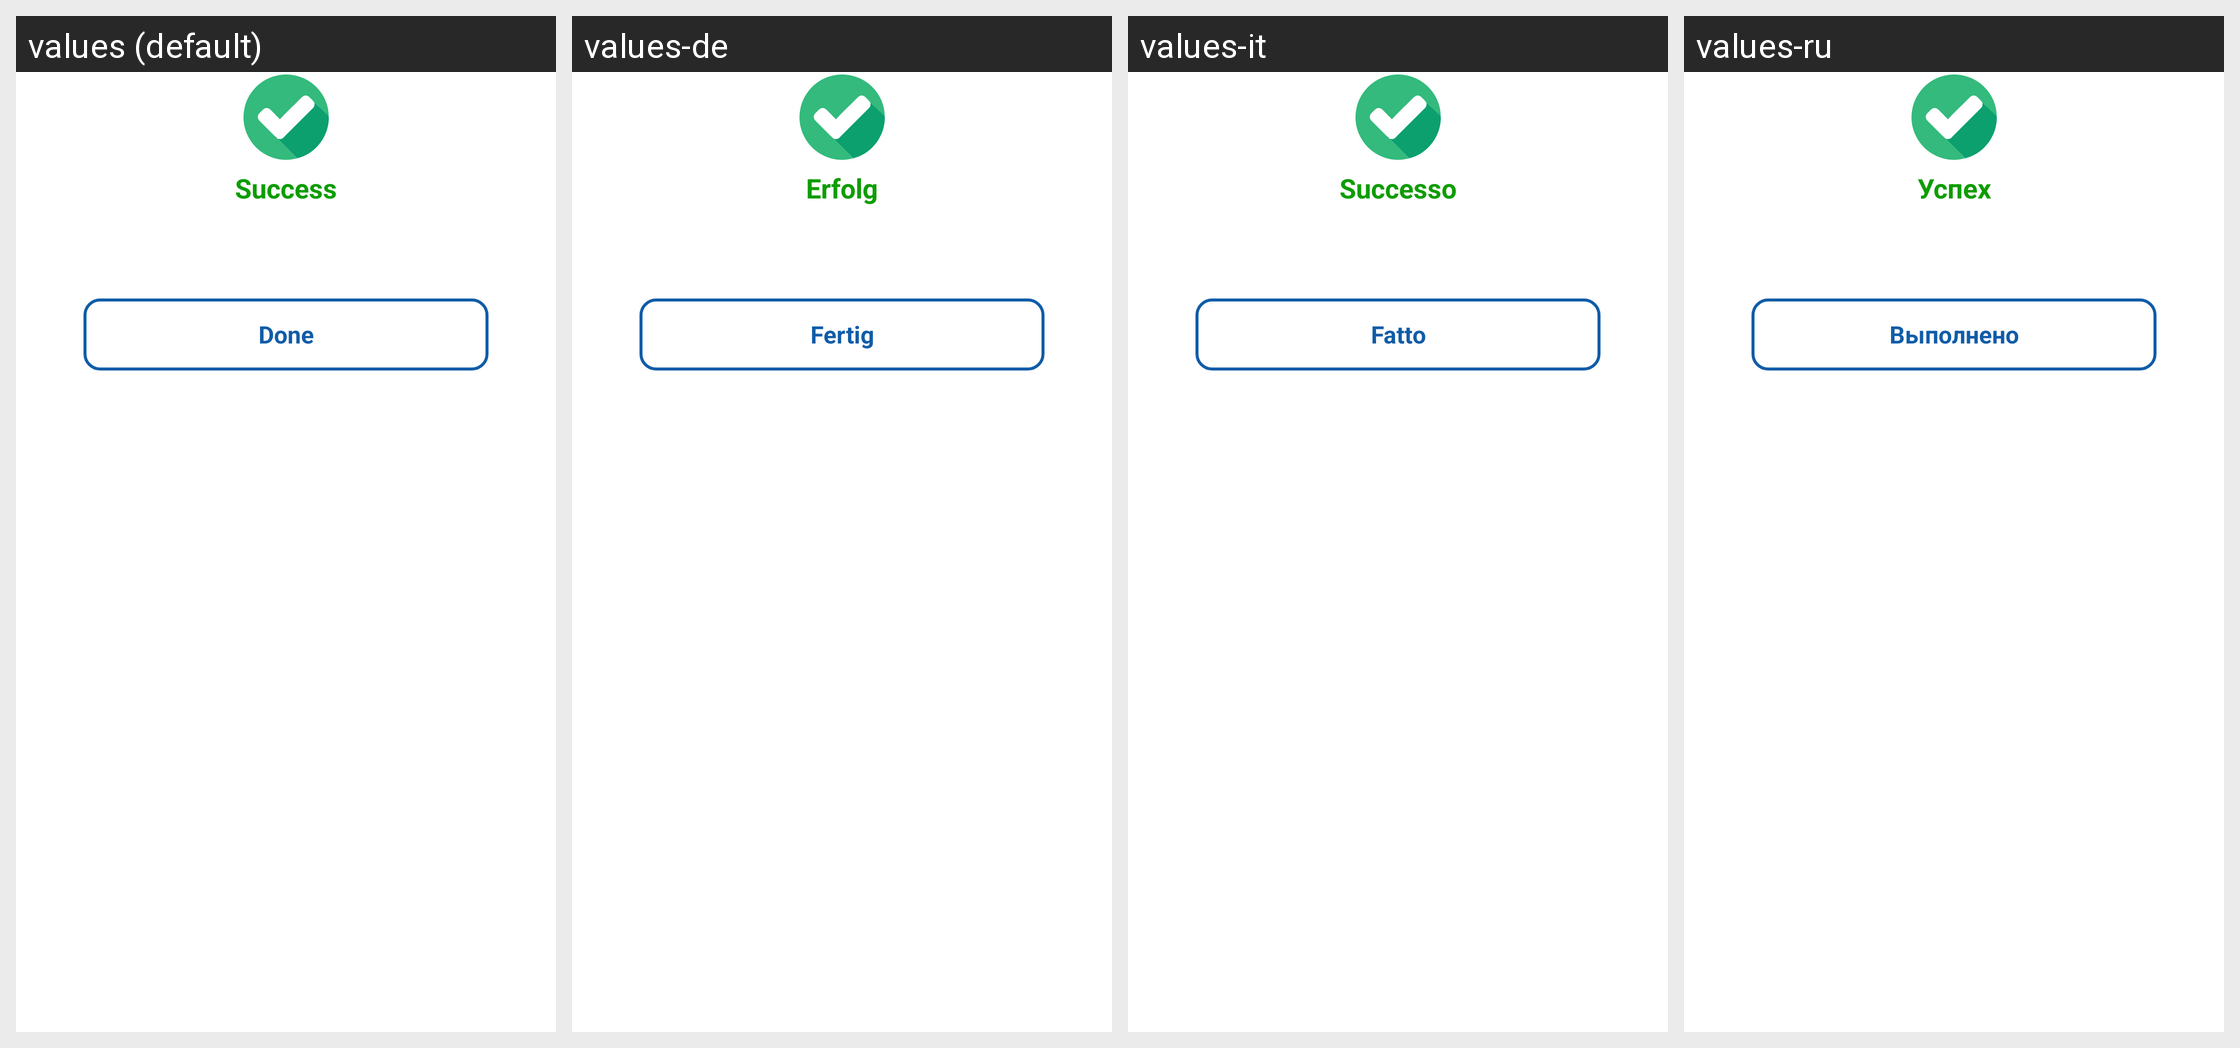

For this localized Android screen grid, give each drawn string resource with its value in every locale shown.
Android screen res/layout/dialog_account_create_successfully.xml rendered under 4 locales, left to right: values (default), values-de, values-it, values-ru. Device: Nexus 5 (rendered at 1080×1920; each locale shown at half size, 540×960, under a caption strip naming it); theme Theme.BankingApp.
Other locales in the repository, not shown: values-ar, values-es, values-fr, values-hi, values-ja, values-nl, values-pt.
Strings drawn on this screen, with the default value and each locale's value (text and hints the layout hard-codes, and strings that could not be matched under every locale, appear in the picture but are not listed):

str_success
  values: Success
  values-de: Erfolg
  values-it: Successo
  values-ru: Успех

str_done
  values: Done
  values-de: Fertig
  values-it: Fatto
  values-ru: Выполнено
